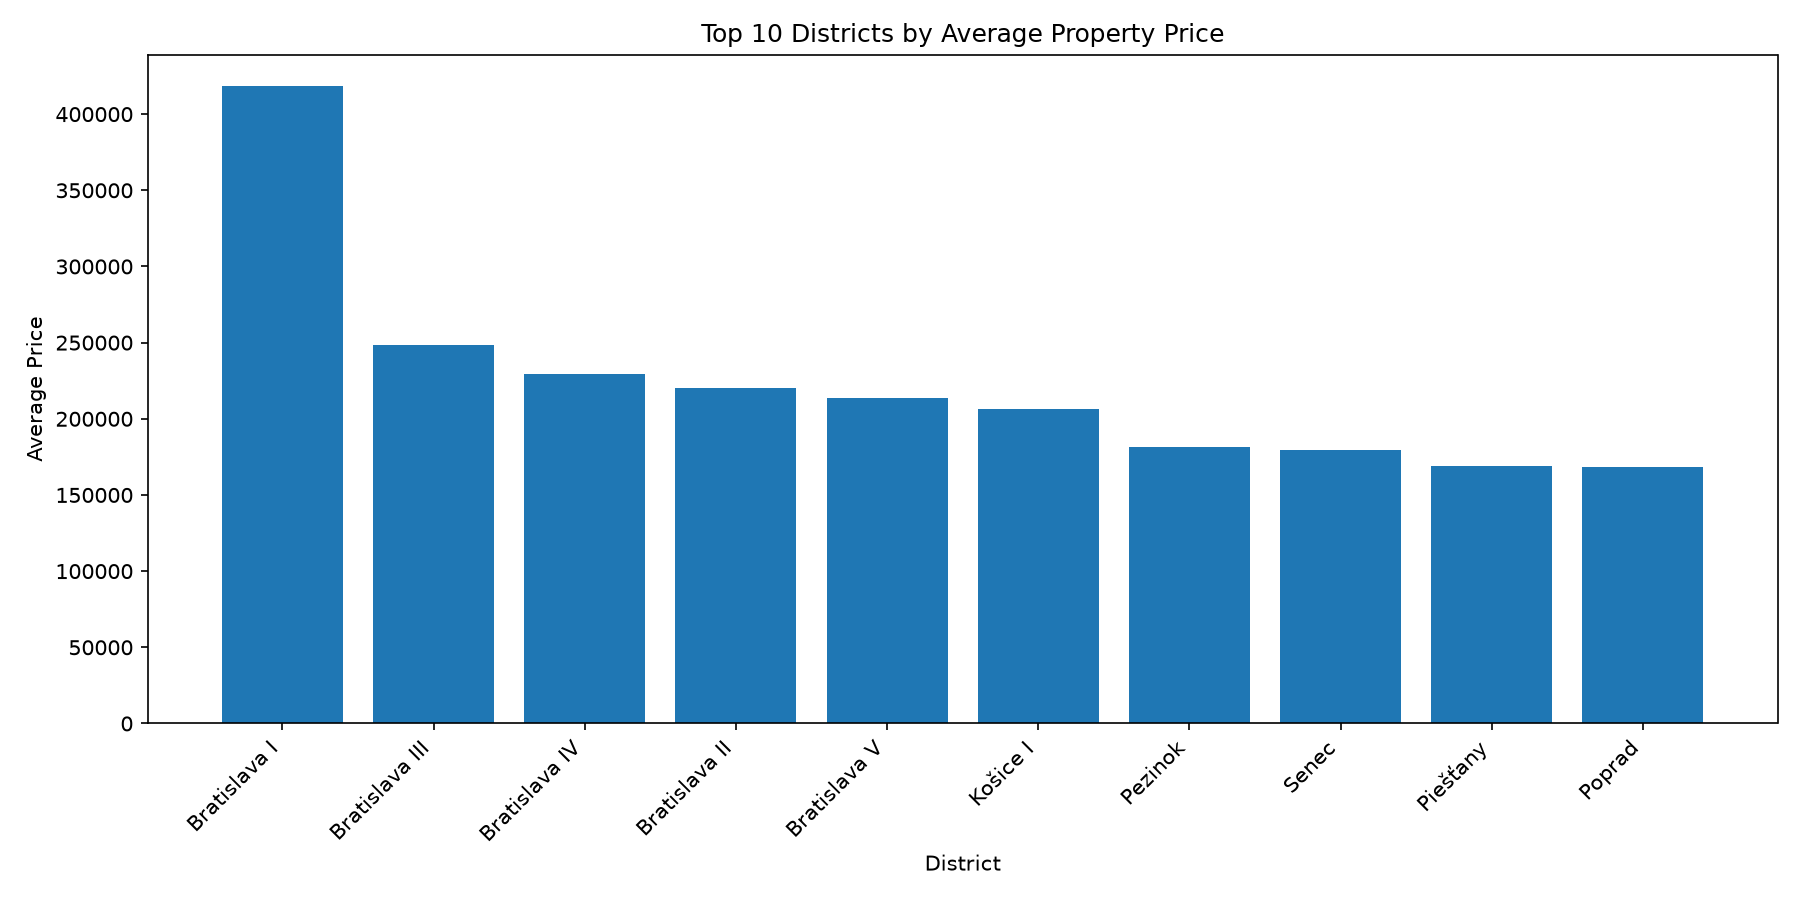

The file beside this chart, header and first rows:
district, count, avg_price, min_price, max_price
Bratislava I, 649, 418232, 128790, 2358000
Bratislava III, 554, 248156, 74900, 1190000
Bratislava IV, 737, 229484, 80250, 1234567
Bratislava II, 1324, 220203, 57000, 1580000
Bratislava V, 654, 213529, 84990, 1390000
Košice I, 274, 206305, 69989, 714960
Pezinok, 210, 181434, 72990, 421900
Senec, 522, 179713, 61500, 410000
Piešťany, 279, 168784, 57200, 600000
Poprad, 317, 168519, 60000, 739200
Košice IV, 202, 168471, 67425, 1980000
Dunajská Streda, 541, 160303, 41990, 9936000
Žilina, 469, 158917, 44990, 452436
Dolný Kubín, 108, 157656, 49990, 409900
Trnava, 449, 155746, 49000, 490000
Košice II, 232, 155389, 69990, 379900
Banská Bystrica, 414, 155223, 38500, 1234567
Malacky, 296, 153526, 28425, 435000
Košice III, 96, 147021, 70800, 490000
Tvrdošín, 5, 146937, 115900, 227985
Trenčín, 414, 145388, 59900, 498000
Bardejov, 26, 139932, 82980, 316128
Nitra, 459, 139293, 58900, 498000
Liptovský Mikuláš, 199, 132799, 59950, 369900
Kysucké Nové Mesto, 38, 132078, 75000, 195000
Bytča, 62, 130786, 74500, 196000
Prešov, 295, 130157, 13000, 315000
Kežmarok, 72, 128923, 63000, 315000
Galanta, 367, 128907, 33450, 399000
Zvolen, 273, 127014, 44900, 490000
Turčianske Teplice, 20, 126168, 60000, 206500
Ružomberok, 74, 124400, 29000, 888888
Sabinov, 8, 122960, 35000, 309000
Stará Ľubovňa, 15, 120653, 59291, 175000
Považská Bystrica, 113, 120634, 32900, 256000
Banská Štiavnica, 64, 118382, 38000, 238000
Martin, 349, 116312, 52999, 460000
Ilava, 108, 114467, 50000, 410000
Námestovo, 11, 113901, 59990, 187900
Nové Mesto nad Váhom, 138, 113625, 39900, 235000
Spišská Nová Ves, 116, 113004, 29900, 329000
Čadca, 66, 112561, 42891, 206000
Púchov, 59, 112058, 46999, 249000
Prievidza, 334, 112007, 35000, 8400000
Šaľa, 82, 110862, 39900, 630000
Hlohovec, 126, 108932, 45000, 206000
Svidník, 8, 106985, 69990, 135000
Senica, 87, 106261, 32000, 224900
Žarnovica, 25, 105501, 66663, 168528
Skalica, 67, 104771, 57000, 164800
Detva, 58, 98820, 52500, 179000
Topoľčany, 100, 98206, 35000, 260000
Michalovce, 256, 95887, 19500, 235000
Levoča, 17, 95329, 75000, 119000
Vranov nad Topľou, 35, 95326, 37990, 147990
Nové Zámky, 452, 94346, 40000, 385800
Košice - okolie, 62, 93662, 39500, 159990
Brezno, 126, 92238, 20800, 249000
Stropkov, 2, 90945, 75890, 106000
Žiar nad Hronom, 82, 90694, 27990, 279999
... 19 more rows
